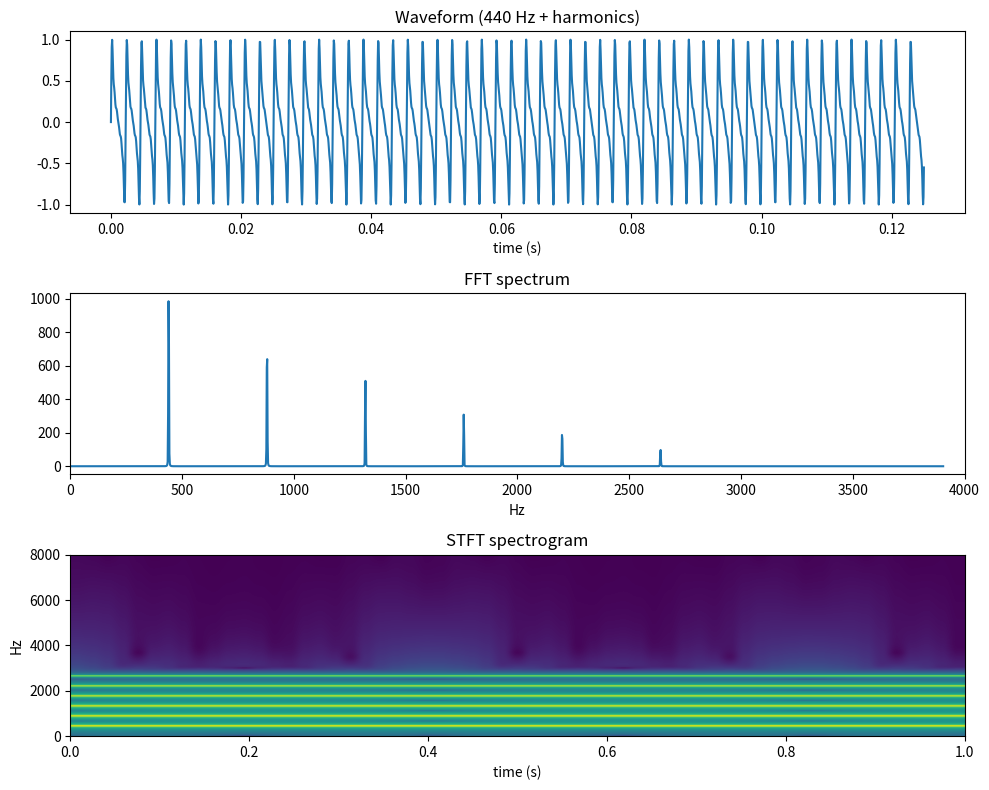

Recreate this plot in Python.
"""
01_fourier_stft_mdct.py
=======================
音频三大变换：FFT / STFT / MDCT 的最小实现与可视化。

为什么这三个：
- FFT: 任何信号的频域等价
- STFT: 时变信号（音乐/语音）必备——滑窗 FFT
- MDCT: MP3/AAC/Opus 的核心变换（有时域混叠对消 TDAC）

零外部依赖（除可选 matplotlib）。
"""
import numpy as np
from numpy.fft import rfft, rfftfreq

SR = 16000  # 采样率

# ============ 1. 合成一个真实音色（带泛音的小提琴近似）============
def violin_like(freq=440, dur=1.0, harmonics=None):
    """基频 + 多个泛音叠加 = 音色"""
    if harmonics is None:
        # (振幅, 倍频数)
        harmonics = [(1, 1), (0.7, 2), (0.5, 3), (0.3, 4), (0.2, 5), (0.1, 6)]
    t = np.arange(int(SR * dur)) / SR
    x = sum(a * np.sin(2 * np.pi * freq * k * t) for a, k in harmonics)
    return t, x / np.max(np.abs(x))  # 归一化


# ============ 2. FFT ============
def fft_demo(x):
    """单段 FFT：把整段信号分解到频域"""
    N = len(x)
    X = rfft(x * np.hanning(N))  # 加窗减少频谱泄漏
    freqs = rfftfreq(N, 1 / SR)
    return freqs, np.abs(X)


# ============ 3. STFT（短时傅里叶）============
def stft(x, win=1024, hop=256):
    """滑窗 FFT -> 时频谱谱图"""
    n_frames = 1 + (len(x) - win) // hop
    out = np.zeros((win // 2 + 1, n_frames))
    for i in range(n_frames):
        seg = x[i * hop:i * hop + win] * np.hanning(win)
        out[:, i] = np.abs(rfft(seg))
    return out


# ============ 4. MDCT（Modified Discrete Cosine Transform）============
def mdct(x, N=512):
    """
    MDCT: Princen-Bradley 1987。
    输入长度 2N（50% 重叠窗口），输出长度 N。
    关键性质：相邻块的时域混叠对消（TDAC）。

    X[k] = sum_{n=0}^{2N-1} x[n] * cos(pi/N * (n + 1/2 + N/2) * (2k+1))
    """
    n = np.arange(2 * N)
    k = np.arange(N)
    mat = np.cos(np.pi / N * (n[None, :] + 0.5 + N / 2) * (2 * k[:, None] + 1))
    return mat @ x


def window_mdct(N=512):
    """正弦窗，满足 Princen-Bradley 完美重建条件 w[n]^2 + w[n+N]^2 = 1"""
    return np.sin(np.pi / (2 * N) * (np.arange(2 * N) + 0.5))


def mdct_forward_signal(x, N=512):
    """对整段信号做分块 MDCT，返回 [n_blocks, N]"""
    w = window_mdct(N)
    n_blocks = len(x) // N - 1
    blocks = []
    for i in range(n_blocks):
        seg = x[i * N:(i + 2) * N] * w  # 2N 长度，50% 重叠
        blocks.append(mdct(seg, N))
    return np.array(blocks)


if __name__ == "__main__":
    t, x = violin_like(440, 1.0)

    # FFT demo
    freqs, mag = fft_demo(x[:8192])
    top_idx = np.argsort(mag)[::-1][:5]
    print("[FFT] 能量最大的 5 个频率:")
    for i in top_idx:
        print(f"  {freqs[i]:7.1f} Hz   幅度={mag[i]:.2f}")
    # 应该看到 440, 880, 1320, 1760, 2200 — 泛音列

    # STFT
    S = stft(x, win=1024, hop=256)
    print(f"\n[STFT] 谱图形状 {S.shape}, 总能量 {np.linalg.norm(S):.1f}")

    # MDCT
    blocks = mdct_forward_signal(x, N=512)
    # 能量集中性：每个 block 只需保留少数系数即可近似重建
    energy = (blocks ** 2).sum(axis=0)
    cum = np.cumsum(energy) / energy.sum()
    k_90 = np.searchsorted(cum, 0.9)  # 保留多少系数能涵盖 90% 能量
    print(f"\n[MDCT] 每块 512 个系数，保留前 {k_90} 个即可覆盖 90% 能量")
    print("       → 这就是 MP3 能扔掉大量系数的物理原因")

    # 可视化（matplotlib 缺失则跳过）
    try:
        import matplotlib.pyplot as plt
        fig, axes = plt.subplots(3, 1, figsize=(10, 8))
        axes[0].plot(t[:2000], x[:2000]); axes[0].set_title("Waveform (440 Hz + harmonics)")
        axes[0].set_xlabel("time (s)")
        axes[1].plot(freqs[:2000], mag[:2000]); axes[1].set_title("FFT spectrum")
        axes[1].set_xlabel("Hz"); axes[1].set_xlim(0, 4000)
        axes[2].imshow(20 * np.log10(S + 1e-6), aspect='auto', origin='lower',
                       extent=[0, len(x) / SR, 0, SR / 2])
        axes[2].set_title("STFT spectrogram"); axes[2].set_xlabel("time (s)"); axes[2].set_ylabel("Hz")
        plt.tight_layout(); plt.savefig("fourier_demo.png", dpi=80); print("\n[saved] fourier_demo.png")
    except ImportError:
        print("\n(matplotlib 未安装，跳过画图)")
